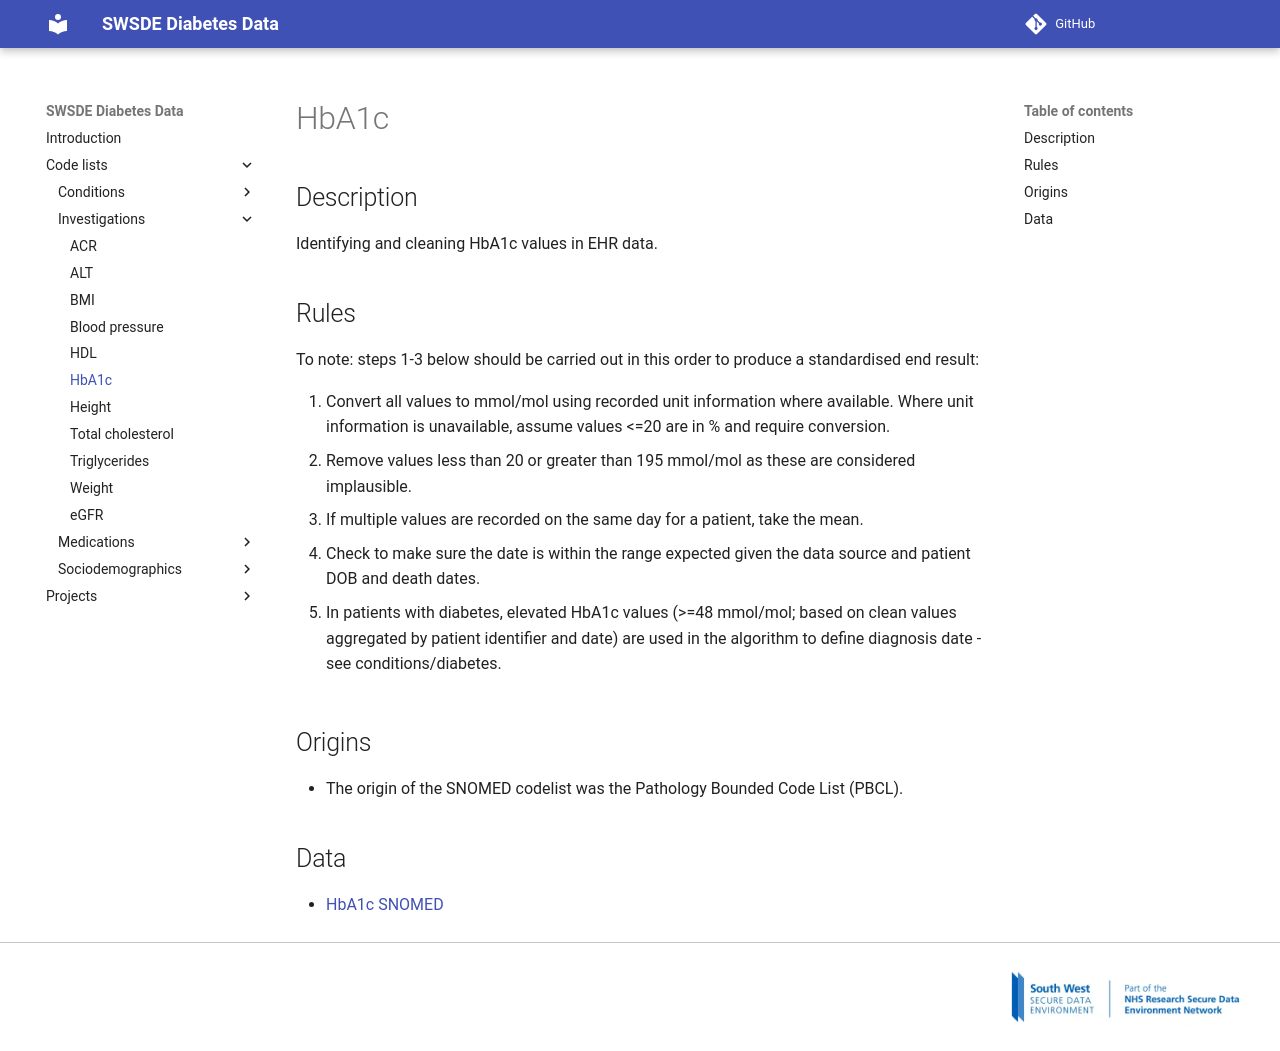

repository: Exeter-Diabetes/sde-sw-framework · page: code_lists/investigations/HbA1c/index.html · generator: mkdocs

---
title: HbA1c
---

## Description

Identifying and cleaning HbA1c values in EHR data.

## Rules

To note: steps 1-3 below should be carried out in this order to produce a standardised end result:

1. Convert all values to mmol/mol using recorded unit information where available. Where unit information is unavailable, assume values <=20 are in % and require conversion.
2. Remove values less than 20 or greater than 195 mmol/mol as these are considered implausible.
3. If multiple values are recorded on the same day for a patient, take the mean.

* Check to make sure the date is within the range expected given the data source and patient DOB and death dates.

* In patients with diabetes, elevated HbA1c values (>=48 mmol/mol; based on clean values aggregated by patient identifier and date) are used in the algorithm to define diagnosis date - see conditions/diabetes.

## Origins

* The origin of the SNOMED codelist was the Pathology Bounded Code List (PBCL).

## Data

* [HbA1c SNOMED](hba1c_snomed.csv)
